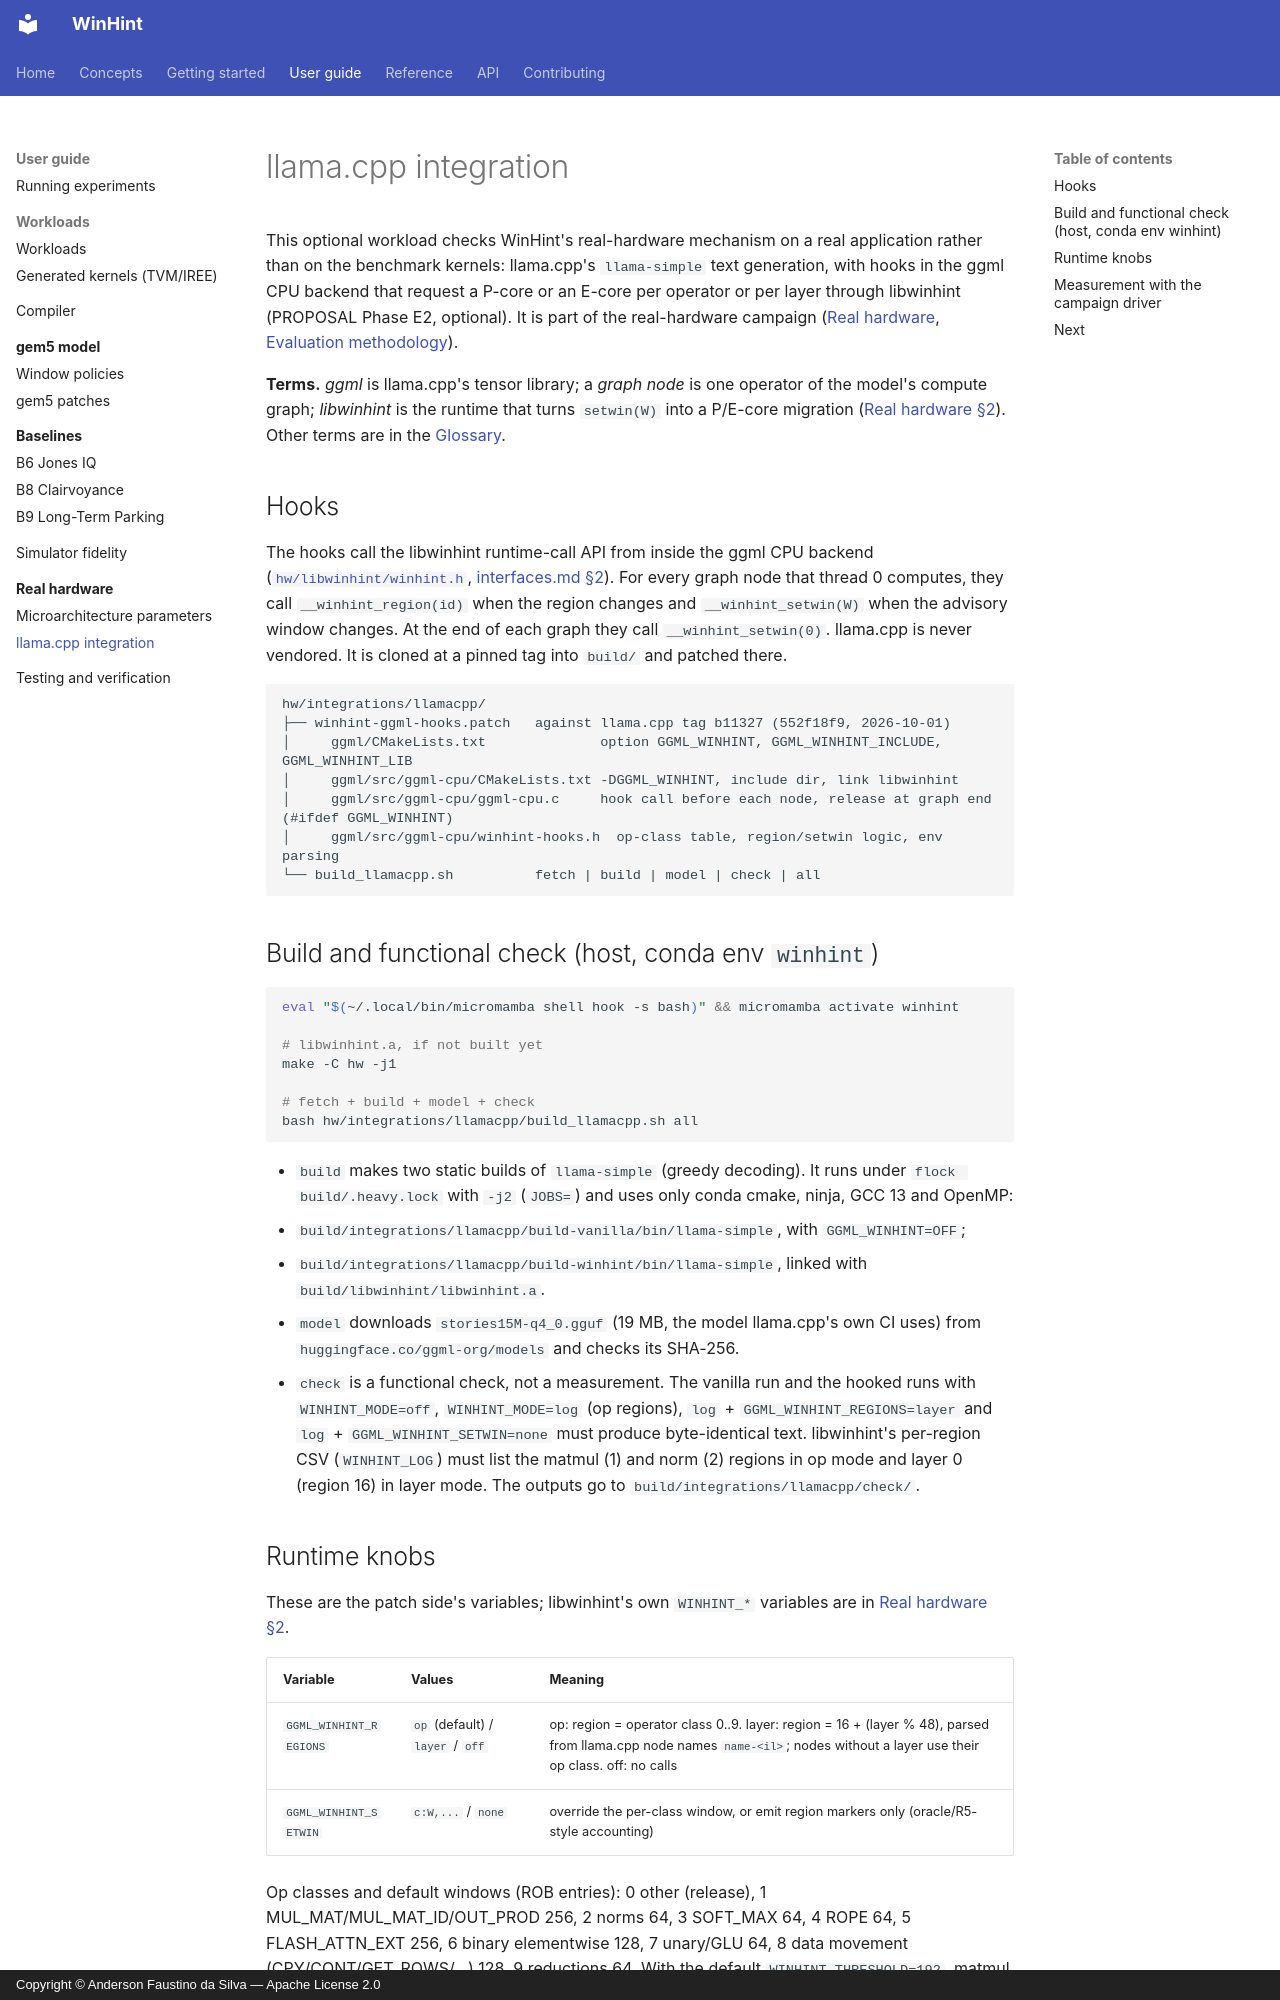

repository: AndersonFaustino/WinHint · page: guide/hardware/llamacpp/index.html · generator: mkdocs · copyright: Copyright © Anderson Faustino da Silva — Apache License 2.0

# llama.cpp integration

This optional workload checks WinHint's real-hardware mechanism on a real application rather
than on the benchmark kernels: llama.cpp's `llama-simple` text generation, with hooks in the
ggml CPU backend that request a P-core or an E-core per operator or per layer through
libwinhint (PROPOSAL Phase E2, optional). It is part of the real-hardware campaign
([Real hardware](index.md), [Evaluation methodology](../../concepts/methodology.md)).

**Terms.** *ggml* is llama.cpp's tensor library; a *graph node* is one operator of the model's
compute graph; *libwinhint* is the runtime that turns `setwin(W)` into a P/E-core migration
([Real hardware §2](index.md#2-libwinhint)). Other terms are in the
[Glossary](../../reference/glossary.md).

## Hooks

The hooks call the libwinhint runtime-call API from inside the ggml CPU backend
([`hw/libwinhint/winhint.h`](../../../hw/libwinhint/winhint.h), [interfaces.md §2](../../interfaces.md#runtime-call-mode-real-hardware)). For every graph node that thread 0
computes, they call `__winhint_region(id)` when the region changes and `__winhint_setwin(W)`
when the advisory window changes. At the end of each graph they call `__winhint_setwin(0)`.
llama.cpp is never vendored. It is cloned at a pinned tag into `build/` and patched there.

```
hw/integrations/llamacpp/
├── winhint-ggml-hooks.patch   against llama.cpp tag b11327 (552f18f9, 2026-10-01)
│     ggml/CMakeLists.txt              option GGML_WINHINT, GGML_WINHINT_INCLUDE, GGML_WINHINT_LIB
│     ggml/src/ggml-cpu/CMakeLists.txt -DGGML_WINHINT, include dir, link libwinhint
│     ggml/src/ggml-cpu/ggml-cpu.c     hook call before each node, release at graph end (#ifdef GGML_WINHINT)
│     ggml/src/ggml-cpu/winhint-hooks.h  op-class table, region/setwin logic, env parsing
└── build_llamacpp.sh          fetch | build | model | check | all
```

## Build and functional check (host, conda env `winhint`)

```sh
eval "$(~/.local/bin/micromamba shell hook -s bash)" && micromamba activate winhint

# libwinhint.a, if not built yet
make -C hw -j1

# fetch + build + model + check
bash hw/integrations/llamacpp/build_llamacpp.sh all
```

- `build` makes two static builds of `llama-simple` (greedy decoding). It runs
  under `flock build/.heavy.lock` with `-j2` (`JOBS=`) and uses only conda cmake, ninja,
  GCC 13 and OpenMP:
  - `build/integrations/llamacpp/build-vanilla/bin/llama-simple`, with `GGML_WINHINT=OFF`;
  - `build/integrations/llamacpp/build-winhint/bin/llama-simple`, linked with
    `build/libwinhint/libwinhint.a`.
- `model` downloads `stories15M-q4_0.gguf` (19 MB, the model llama.cpp's own CI uses) from
  `huggingface.co/ggml-org/models` and checks its SHA-256.
- `check` is a functional check, not a measurement. The vanilla run and the hooked runs with
  `WINHINT_MODE=off`, `WINHINT_MODE=log` (op regions), `log` + `GGML_WINHINT_REGIONS=layer` and
  `log` + `GGML_WINHINT_SETWIN=none` must produce byte-identical text. libwinhint's
  per-region CSV (`WINHINT_LOG`) must list the matmul (1) and norm (2) regions in op mode and
  layer 0 (region 16) in layer mode. The outputs go to `build/integrations/llamacpp/check/`.
